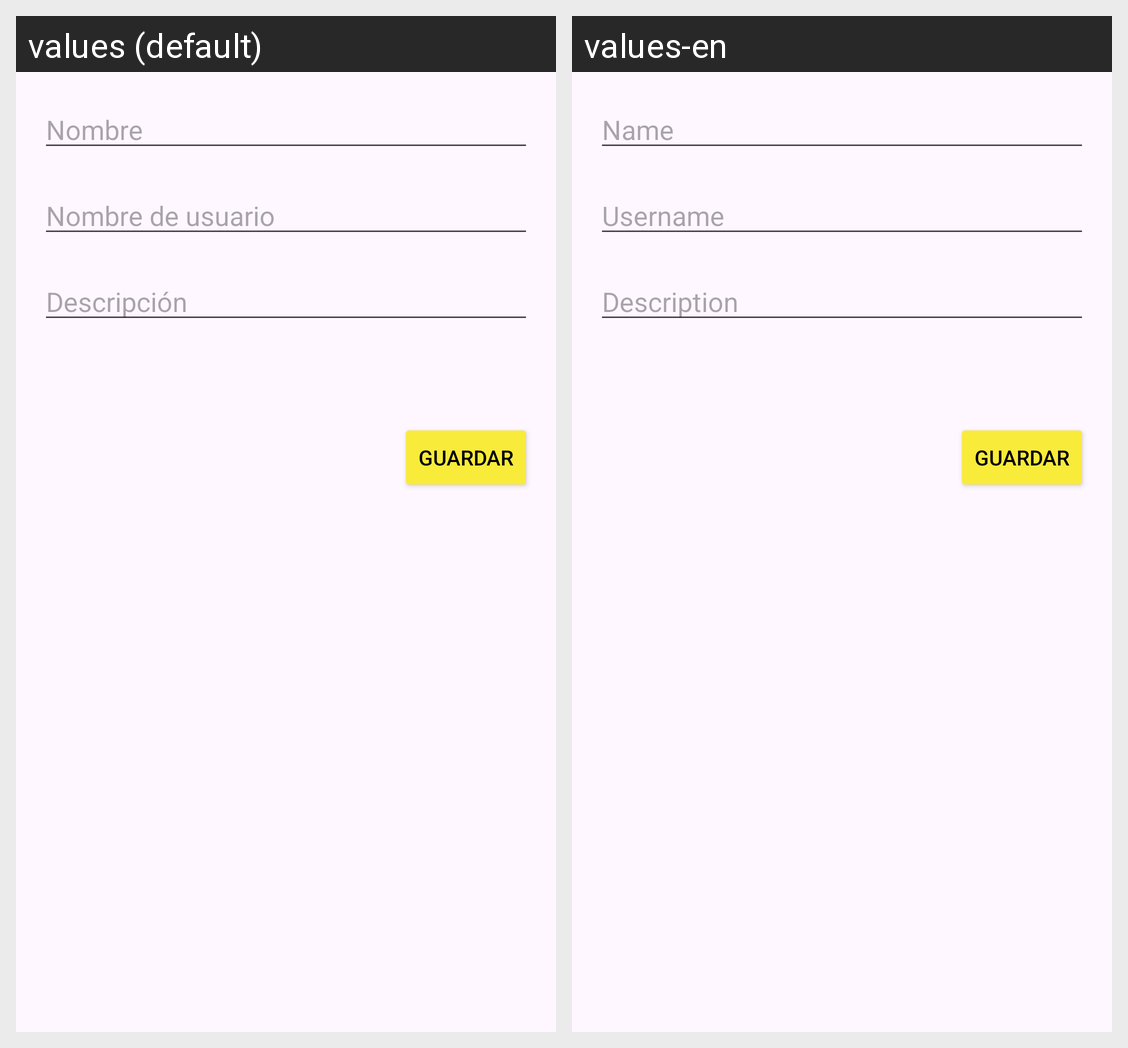

Locale-by-locale string values for the Android screen shown in this grid:
Android screen res/layout/activity_form_user.xml rendered under 2 locales, left to right: values (default), values-en. Device: Nexus 5 (rendered at 1080×1920; each locale shown at half size, 540×960, under a caption strip naming it); theme Theme.Grinnet.
Strings drawn on this screen, with the default value and each locale's value (text and hints the layout hard-codes, and strings that could not be matched under every locale, appear in the picture but are not listed):

nameInput
  values: Nombre
  values-en: Name

usernameInput
  values: Nombre de usuario
  values-en: Username

descriptionInput
  values: Descripción
  values-en: Description
